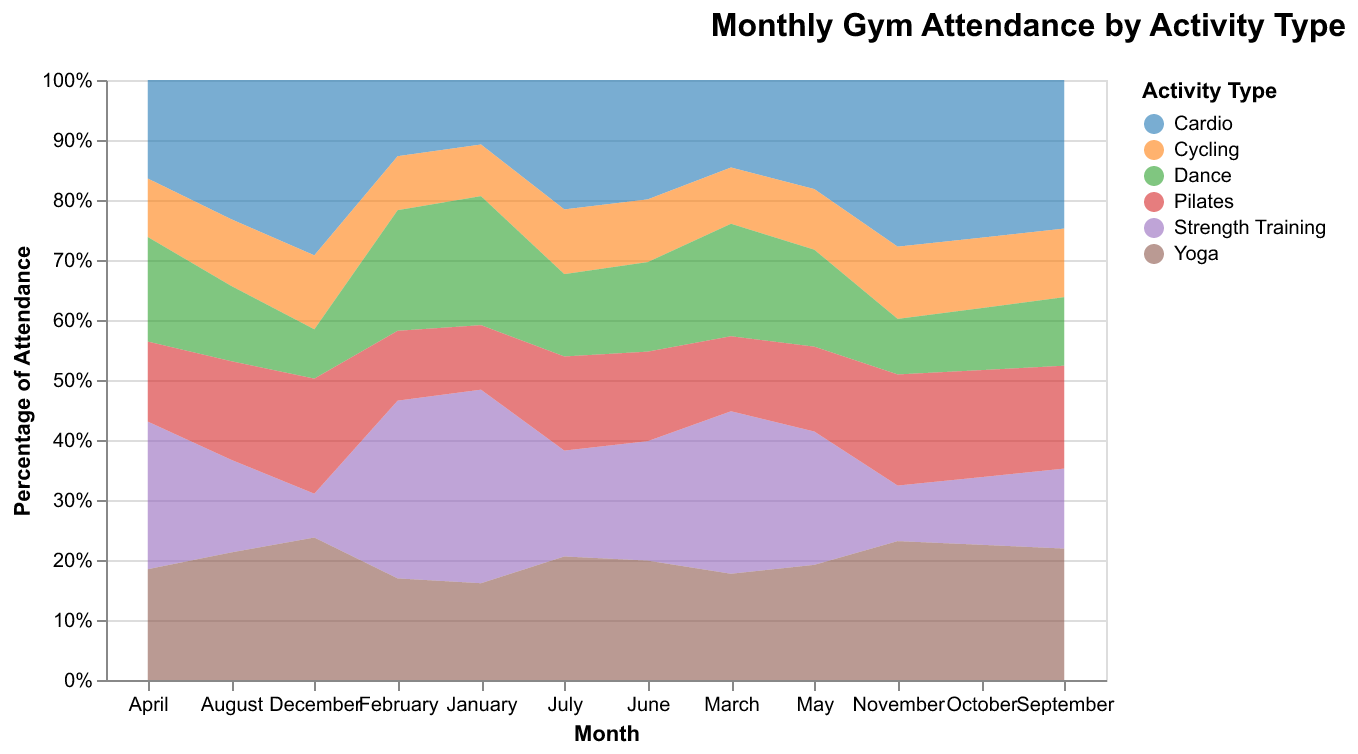

Data behind this chart, as committed beside it:
Activity, January, February, March, April, May, June, July, August, September, October, November, December
Cardio, 100, 120, 140, 160, 180, 200, 220, 240, 260, 280, 300, 320
Strength Training, 300, 280, 260, 240, 220, 200, 180, 160, 140, 120, 100, 80
Yoga, 150, 160, 170, 180, 190, 200, 210, 220, 230, 240, 250, 260
Cycling, 80, 85, 90, 95, 100, 105, 110, 115, 120, 125, 130, 135
Dance, 200, 190, 180, 170, 160, 150, 140, 130, 120, 110, 100, 90
Pilates, 100, 110, 120, 130, 140, 150, 160, 170, 180, 190, 200, 210
